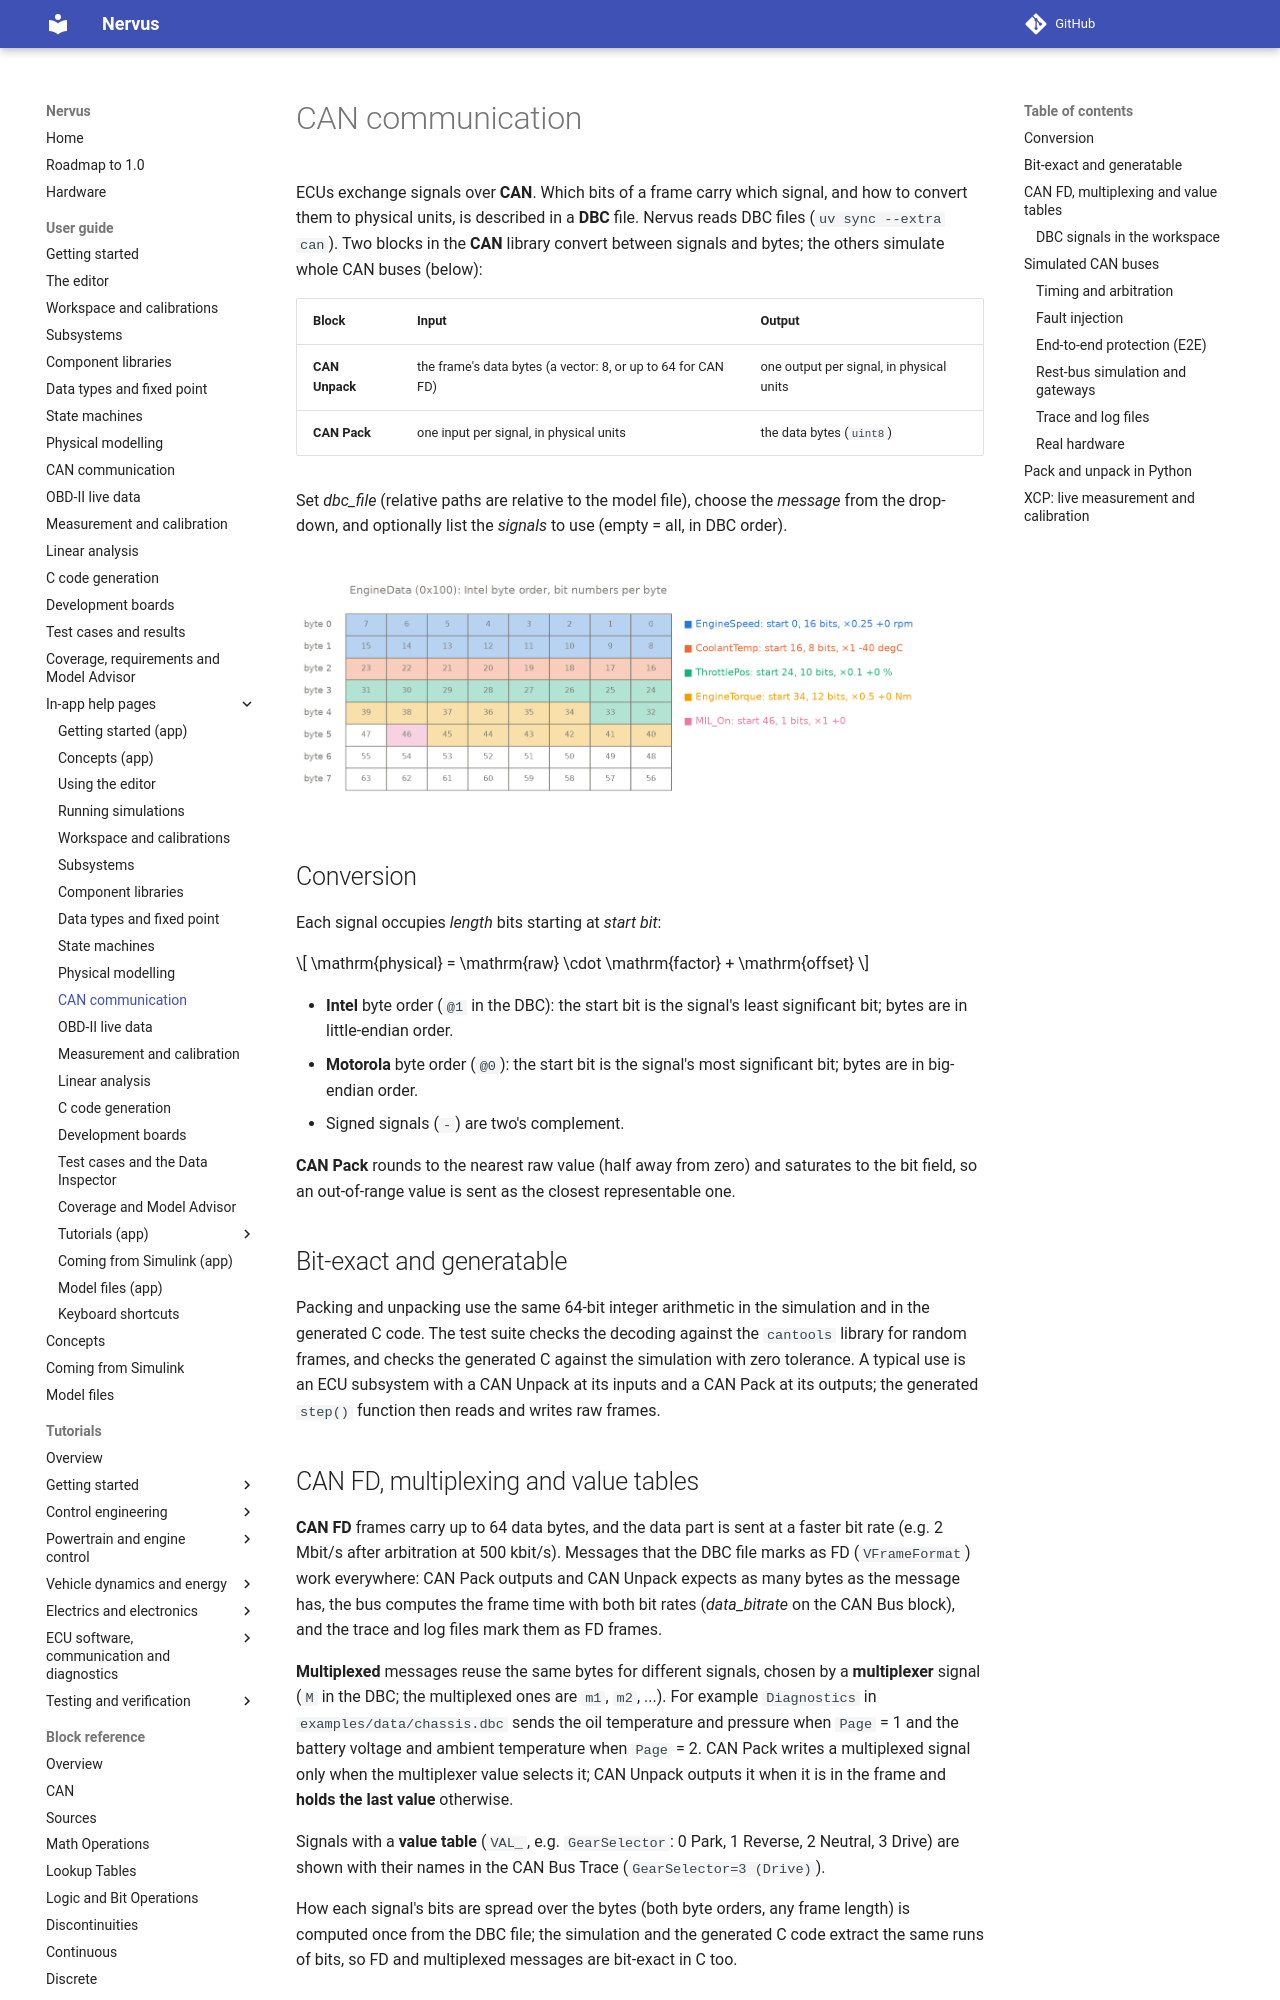

repository: niklasnordin/nervus · page: dev/app-help/can/index.html · generator: mkdocs

# CAN communication

ECUs exchange signals over **CAN**. Which bits of a frame carry which signal, and how to convert them to
physical units, is described in a **DBC** file. Nervus reads DBC files (`uv sync --extra can`). Two blocks in
the **CAN** library convert between signals and bytes; the others simulate whole
CAN buses (below):

| Block | Input | Output |
|---|---|---|
| **CAN Unpack** | the frame's data bytes (a vector: 8, or up to 64 for CAN FD) | one output per signal, in physical units |
| **CAN Pack** | one input per signal, in physical units | the data bytes (`uint8`) |

Set *dbc_file* (relative paths are relative to the model file), choose the *message* from the drop-down, and
optionally list the *signals* to use (empty = all, in DBC order).

![The bit layout of the EngineData message in examples/data/vehicle.dbc](../images/blocks/can_frame.png)

## Conversion

Each signal occupies *length* bits starting at *start bit*:

$$ \mathrm{physical} = \mathrm{raw} \cdot \mathrm{factor} + \mathrm{offset} $$

- **Intel** byte order (`@1` in the DBC): the start bit is the signal's least significant bit; bytes are in
  little-endian order.
- **Motorola** byte order (`@0`): the start bit is the signal's most significant bit; bytes are in
  big-endian order.
- Signed signals (`-`) are two's complement.

**CAN Pack** rounds to the nearest raw value (half away from zero) and saturates to the bit field, so an
out-of-range value is sent as the closest representable one.

## Bit-exact and generatable

Packing and unpacking use the same 64-bit integer arithmetic in the simulation and in the generated C code.
The test suite checks the decoding against the `cantools` library for random frames, and checks the
generated C against the simulation with zero tolerance. A typical use is an ECU subsystem with a CAN Unpack
at its inputs and a CAN Pack at its outputs; the generated `step()` function then reads and writes raw frames.

## CAN FD, multiplexing and value tables

**CAN FD** frames carry up to 64 data bytes, and the data part is sent at a faster bit rate (e.g. 2 Mbit/s
after arbitration at 500 kbit/s). Messages that the DBC file marks as FD (`VFrameFormat`) work everywhere:
CAN Pack outputs and CAN Unpack expects as many bytes as the message has, the bus computes the frame time with
both bit rates (*data_bitrate* on the CAN Bus block), and the trace and log files mark them as FD frames.

**Multiplexed** messages reuse the same bytes for different signals, chosen by a **multiplexer** signal
(`M` in the DBC; the multiplexed ones are `m1`, `m2`, ...). For example `Diagnostics` in
`examples/data/chassis.dbc` sends the oil temperature and pressure when `Page` = 1 and the battery voltage
and ambient temperature when `Page` = 2. CAN Pack writes a multiplexed signal only when the multiplexer value
selects it; CAN Unpack outputs it when it is in the frame and **holds the last value** otherwise.

Signals with a **value table** (`VAL_`, e.g. `GearSelector`: 0 Park, 1 Reverse, 2 Neutral, 3 Drive) are
shown with their names in the CAN Bus Trace (`GearSelector=3 (Drive)`).

How each signal's bits are spread over the bytes (both byte orders, any frame length) is computed once from
the DBC file; the simulation and the generated C code extract the same runs of bits, so FD and multiplexed
messages are bit-exact in C too.
